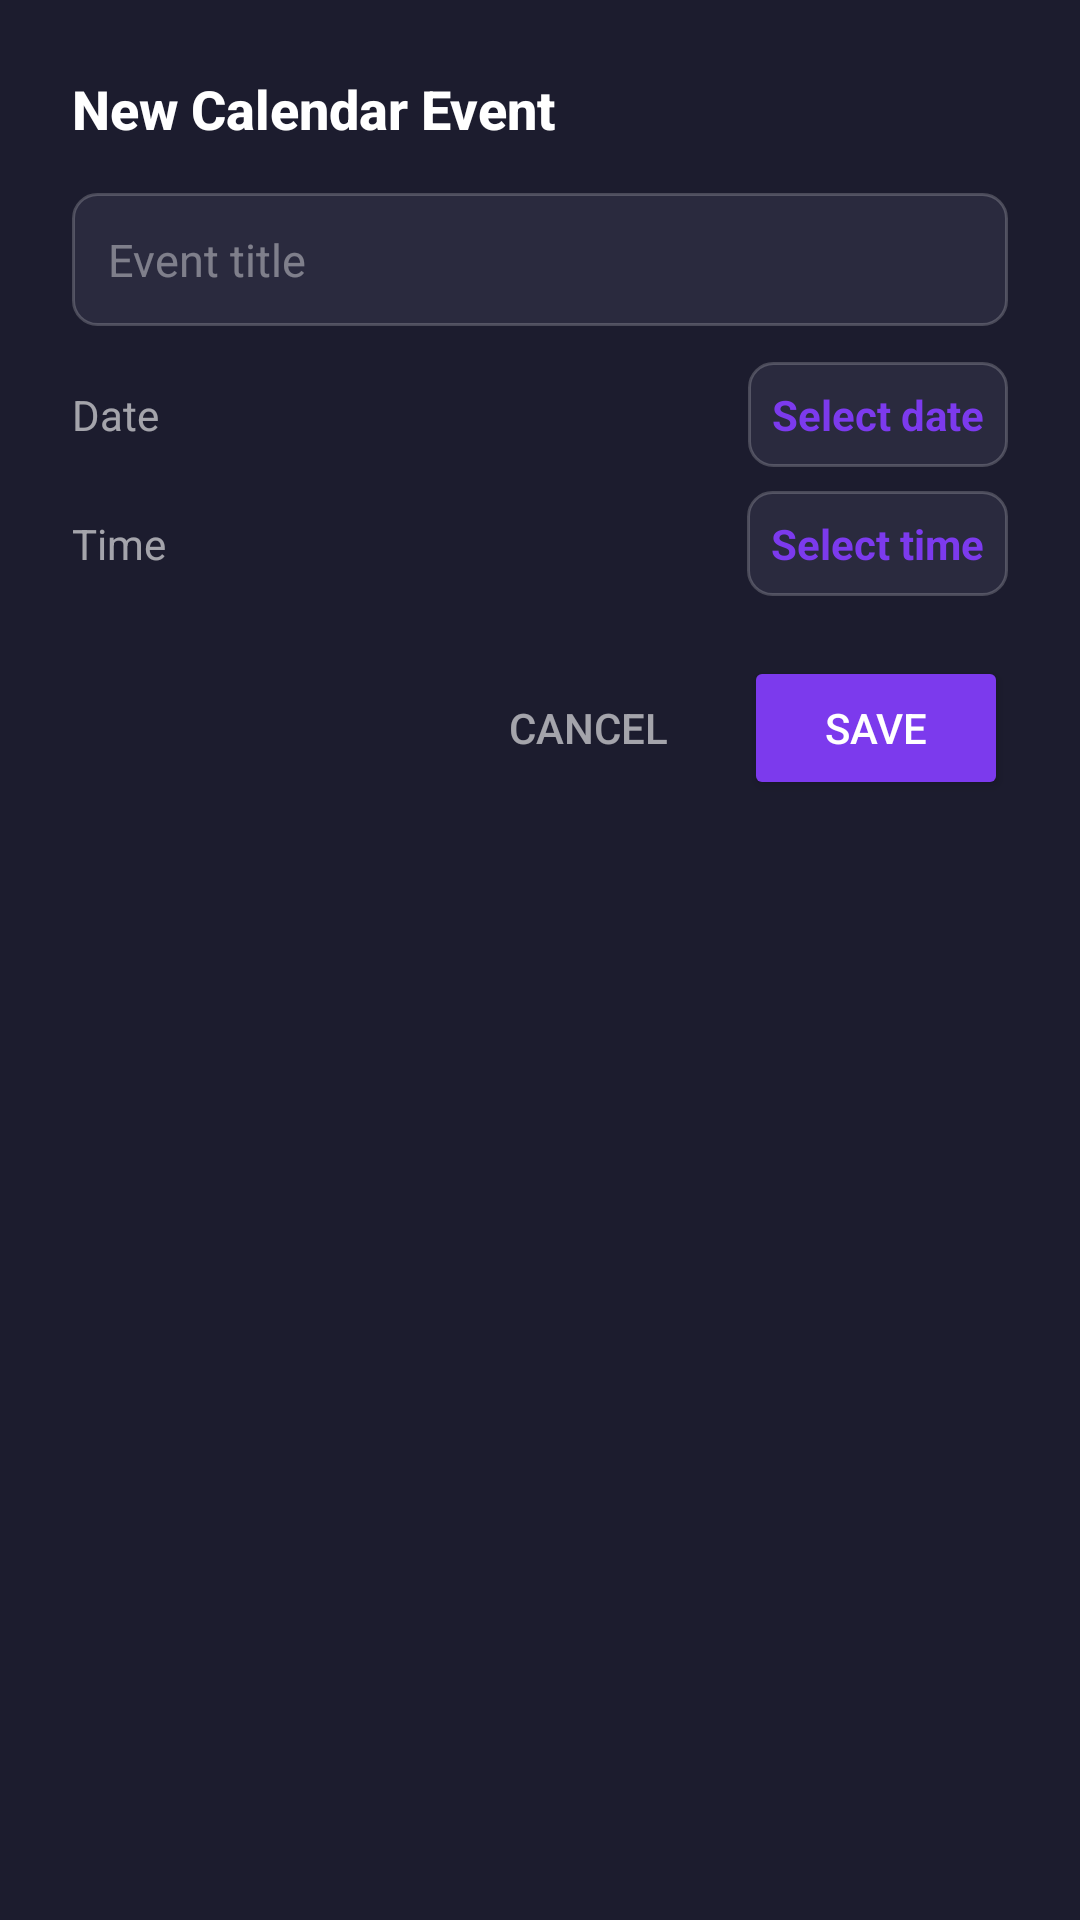

The Android layout XML behind this screen, and the referenced resources:
<!-- AndroidManifest.xml: activity theme Theme.LifeArchitect2.WidgetDialog -->
<!-- res/layout/activity_widget_add_event.xml -->
<?xml version="1.0" encoding="utf-8"?>
<LinearLayout
    xmlns:android="http://schemas.android.com/apk/res/android"
    android:layout_width="match_parent"
    android:layout_height="wrap_content"
    android:orientation="vertical"
    android:background="#1C1C2E"
    android:padding="24dp">

    
    <TextView
        android:layout_width="match_parent"
        android:layout_height="wrap_content"
        android:text="New Calendar Event"
        android:textColor="#FFFFFF"
        android:textSize="18sp"
        android:textStyle="bold"
        android:fontFamily="sans-serif-medium"
        android:layout_marginBottom="16dp" />

    
    <EditText
        android:id="@+id/widget_add_event_input"
        android:layout_width="match_parent"
        android:layout_height="wrap_content"
        android:hint="Event title"
        android:textColorHint="#66FFFFFF"
        android:textColor="#FFFFFF"
        android:textSize="15sp"
        android:background="@drawable/widget_input_background"
        android:padding="12dp"
        android:inputType="textCapSentences|textAutoCorrect"
        android:imeOptions="actionNext"
        android:maxLines="2"
        android:layout_marginBottom="12dp" />

    
    <LinearLayout
        android:layout_width="match_parent"
        android:layout_height="wrap_content"
        android:orientation="horizontal"
        android:gravity="center_vertical"
        android:layout_marginBottom="8dp">

        <TextView
            android:layout_width="0dp"
            android:layout_height="wrap_content"
            android:layout_weight="1"
            android:text="Date"
            android:textColor="#99FFFFFF"
            android:textSize="14sp" />

        <TextView
            android:id="@+id/widget_add_event_date"
            android:layout_width="wrap_content"
            android:layout_height="wrap_content"
            android:text="Select date"
            android:textColor="#7C3AED"
            android:textSize="14sp"
            android:textStyle="bold"
            android:padding="8dp"
            android:background="@drawable/widget_input_background" />

    </LinearLayout>

    
    <LinearLayout
        android:layout_width="match_parent"
        android:layout_height="wrap_content"
        android:orientation="horizontal"
        android:gravity="center_vertical"
        android:layout_marginBottom="20dp">

        <TextView
            android:layout_width="0dp"
            android:layout_height="wrap_content"
            android:layout_weight="1"
            android:text="Time"
            android:textColor="#99FFFFFF"
            android:textSize="14sp" />

        <TextView
            android:id="@+id/widget_add_event_time"
            android:layout_width="wrap_content"
            android:layout_height="wrap_content"
            android:text="Select time"
            android:textColor="#7C3AED"
            android:textSize="14sp"
            android:textStyle="bold"
            android:padding="8dp"
            android:background="@drawable/widget_input_background" />

    </LinearLayout>

    
    <LinearLayout
        android:layout_width="match_parent"
        android:layout_height="wrap_content"
        android:orientation="horizontal"
        android:gravity="end">

        <Button
            android:id="@+id/widget_add_event_cancel"
            android:layout_width="wrap_content"
            android:layout_height="wrap_content"
            android:text="Cancel"
            android:textColor="#99FFFFFF"
            android:background="@android:color/transparent"
            android:textSize="14sp"
            android:paddingStart="16dp"
            android:paddingEnd="16dp"
            android:layout_marginEnd="8dp" />

        <Button
            android:id="@+id/widget_add_event_save"
            android:layout_width="wrap_content"
            android:layout_height="wrap_content"
            android:text="Save"
            android:textColor="#FFFFFF"
            android:backgroundTint="#7C3AED"
            android:textSize="14sp"
            android:paddingStart="24dp"
            android:paddingEnd="24dp" />

    </LinearLayout>

</LinearLayout>
<!-- resources referenced by this layout -->
<resources>
  <!-- drawable widget_input_background (drawable) -->
  <?xml version="1.0" encoding="utf-8"?>
  <shape xmlns:android="http://schemas.android.com/apk/res/android"
      android:shape="rectangle">
  
      <solid android:color="#2A2A3E" />
      <corners android:radius="8dp" />
      <stroke
          android:width="1dp"
          android:color="#33FFFFFF" />
  
  </shape>
  <style name="Theme.LifeArchitect2.WidgetDialog" parent="android:Theme.Material.Dialog.Alert">
          <item name="android:windowBackground">@android:color/transparent</item>
          <item name="android:windowIsFloating">true</item>
          <item name="android:backgroundDimEnabled">true</item>
          <item name="android:backgroundDimAmount">0.6</item>
          <item name="android:windowMinWidthMajor">80%</item>
          <item name="android:windowMinWidthMinor">80%</item>
      </style>
</resources>
